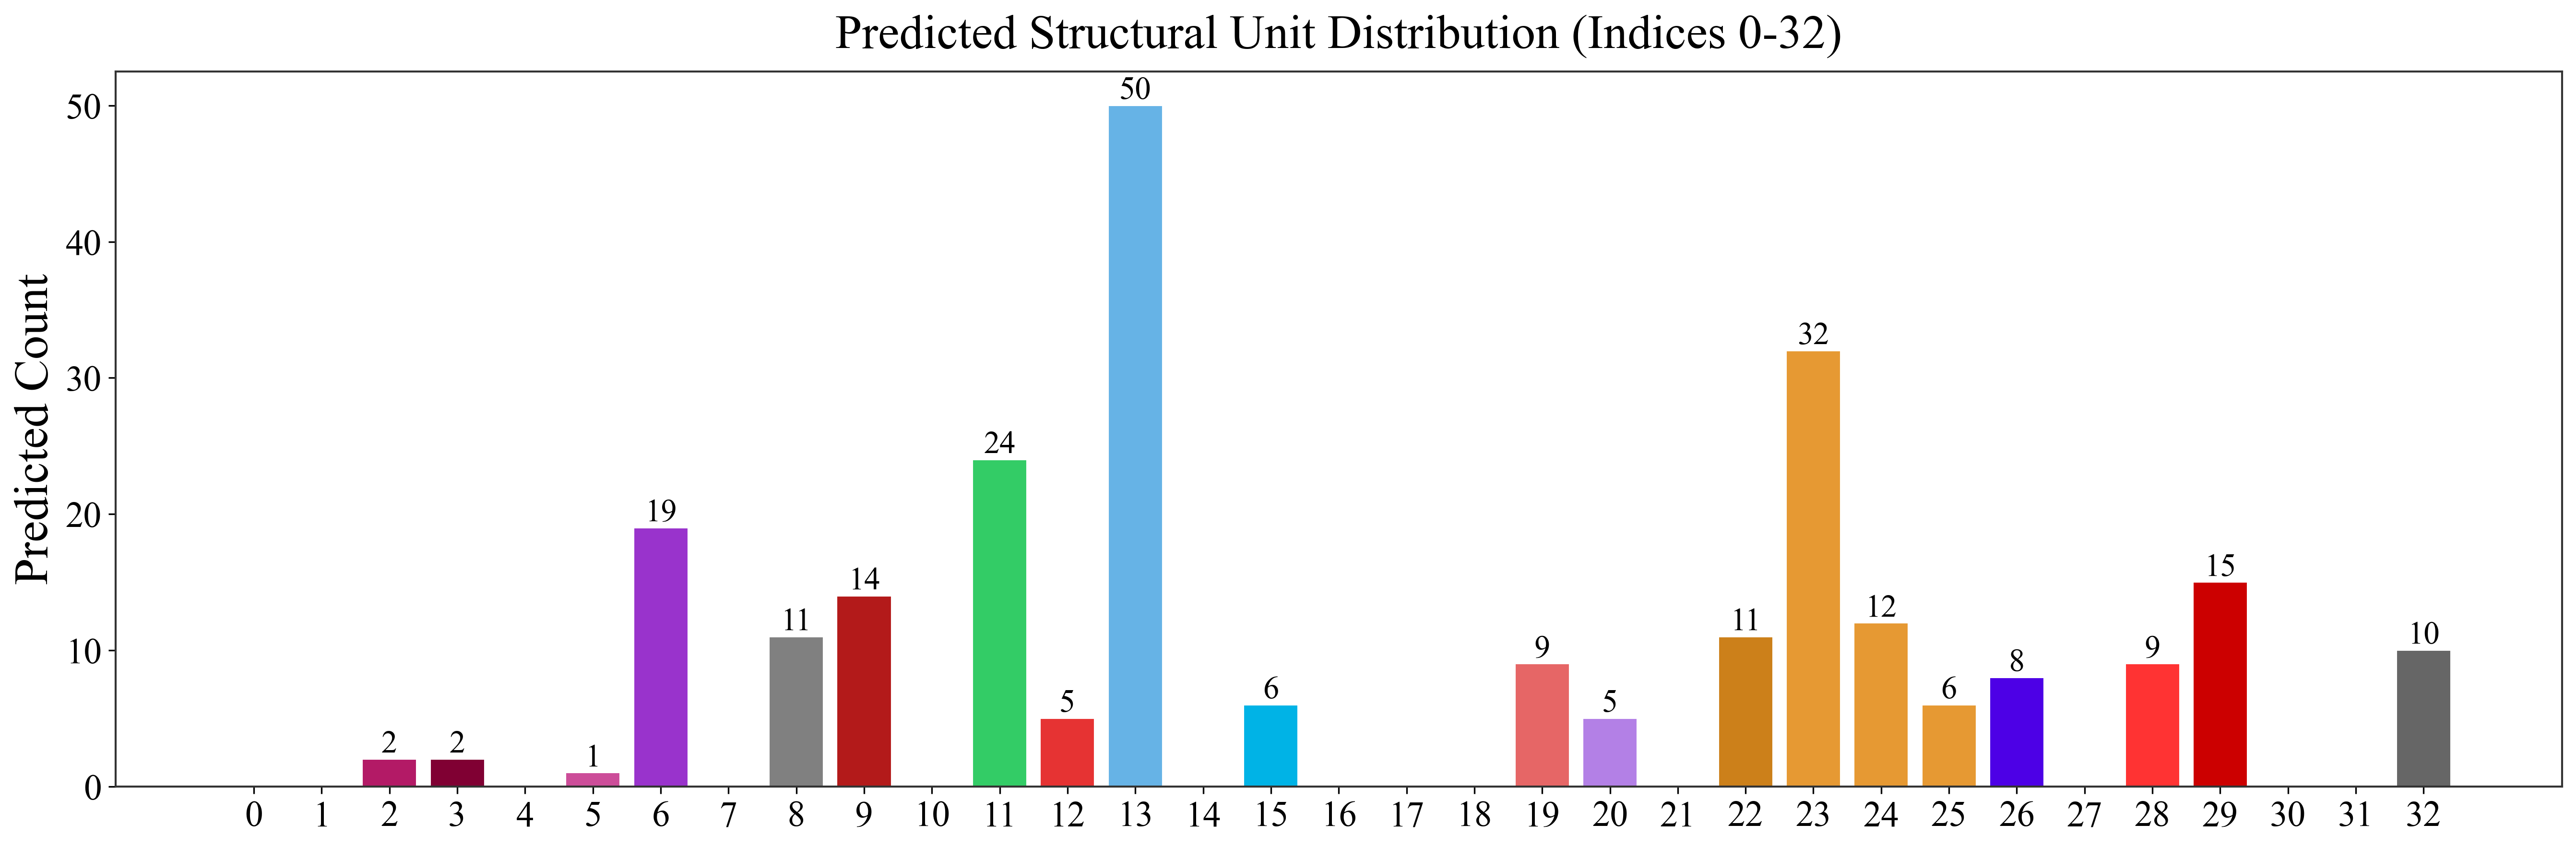

Data behind this chart, as committed beside it:
SU_Name, Predicted_Count
Ester_Group, 2
Aldehyde_Ketone_C, 2
O_Substituted_Aro_C, 1
N_Substituted_Aro_C, 19
X_Substituted_Aro_C, 11
Keto_Substituted_Aro_C, 14
Alkyl_Substituted_Aro_C, 24
Aromatic_Bridgehead_C, 5
Carbocyclic_Aro_CH, 50
Vinyllic_CH, 6
Alcohol_Ether_C, 9
Amine_C, 5
Alkyl_CH3, 11
Alkyl_CH2, 32
Alkyl_CH, 12
Alkyl_Cq, 6
Heterocyclic_N, 8
Hydroxyl_O, 9
Ether_O, 15
Halogen_X, 10
